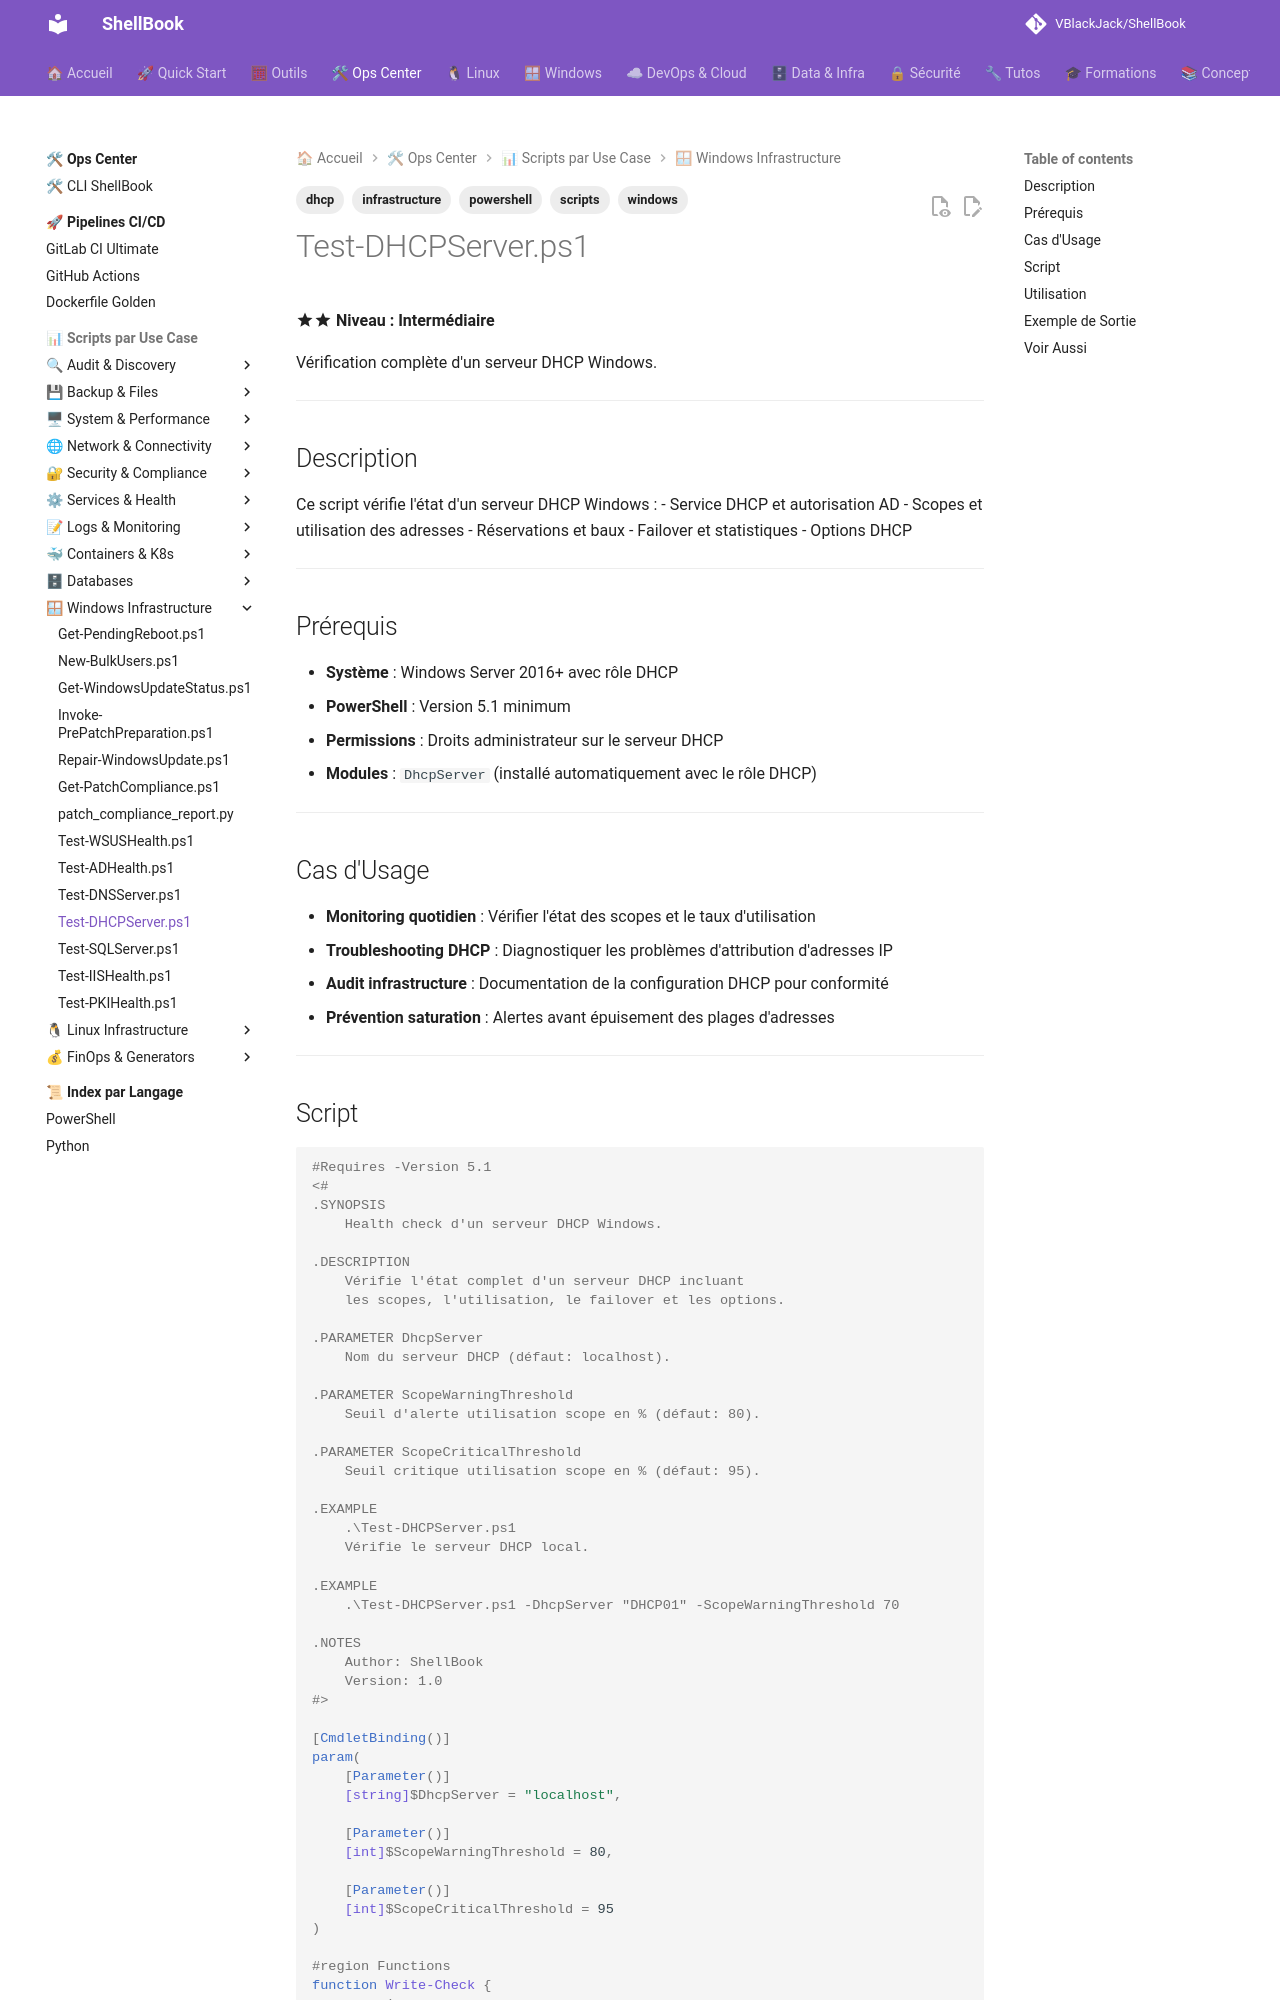

repository: VBlackJack/ShellBook · page: scripts/powershell/Test-DHCPServer/index.html · generator: mkdocs

---
tags:
  - scripts
  - powershell
  - dhcp
  - windows
  - infrastructure
---

# Test-DHCPServer.ps1

:material-star::material-star: **Niveau : Intermédiaire**

Vérification complète d'un serveur DHCP Windows.

---

## Description

Ce script vérifie l'état d'un serveur DHCP Windows :
- Service DHCP et autorisation AD
- Scopes et utilisation des adresses
- Réservations et baux
- Failover et statistiques
- Options DHCP

---

## Prérequis

- **Système** : Windows Server 2016+ avec rôle DHCP
- **PowerShell** : Version 5.1 minimum
- **Permissions** : Droits administrateur sur le serveur DHCP
- **Modules** : `DhcpServer` (installé automatiquement avec le rôle DHCP)

---

## Cas d'Usage

- **Monitoring quotidien** : Vérifier l'état des scopes et le taux d'utilisation
- **Troubleshooting DHCP** : Diagnostiquer les problèmes d'attribution d'adresses IP
- **Audit infrastructure** : Documentation de la configuration DHCP pour conformité
- **Prévention saturation** : Alertes avant épuisement des plages d'adresses

---
